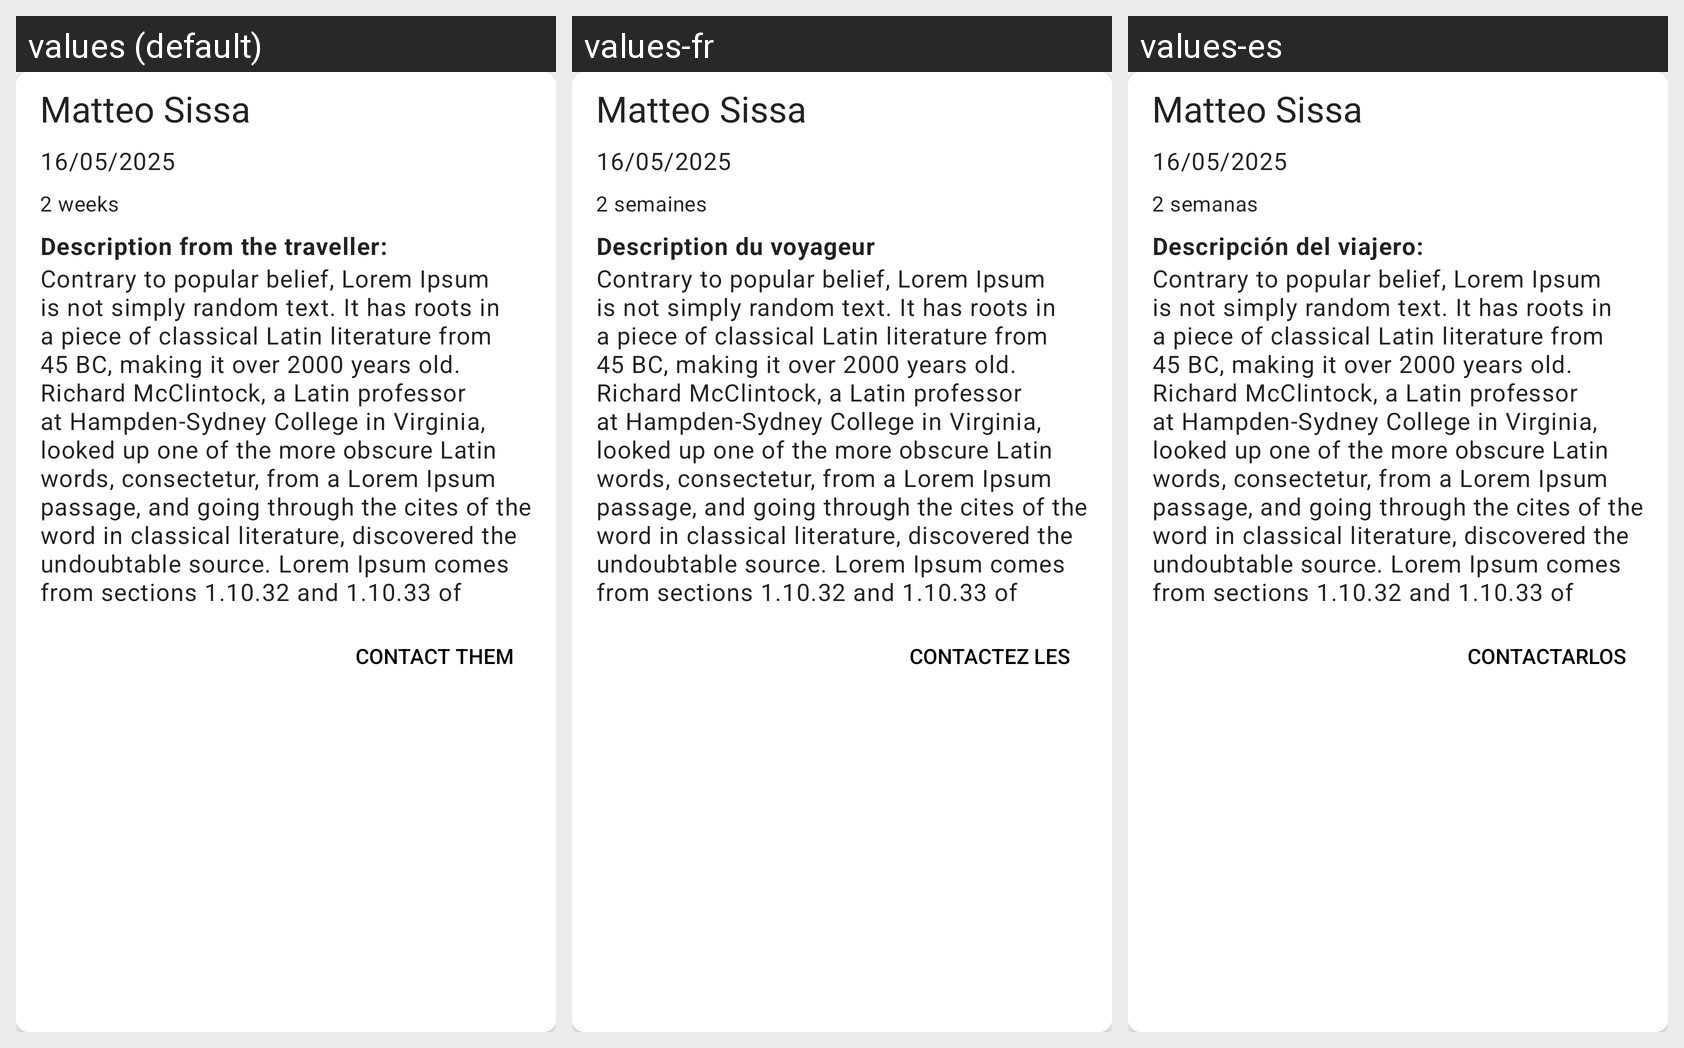

The Android screen above is rendered under several locales of the same app. Produce the string resources it draws, with the default and per-locale values.
Android screen res/layout/trip_request_item.xml rendered under 3 locales, left to right: values (default), values-fr, values-es. Device: Nexus 5 (rendered at 1080×1920; each locale shown at half size, 540×960, under a caption strip naming it); theme AppTheme.
Strings drawn on this screen, with the default value and each locale's value (text and hints the layout hard-codes, and strings that could not be matched under every locale, appear in the picture but are not listed):

matteo_sissa
  values: Matteo Sissa
  values-fr: Matteo Sissa  [not translated; the default value is used]
  values-es: Matteo Sissa  [not translated; the default value is used]

_16_05_2025
  values: 16/05/2025
  values-fr: 16/05/2025  [not translated; the default value is used]
  values-es: 16/05/2025  [not translated; the default value is used]

_2_weeks
  values: 2 weeks
  values-fr: 2 semaines
  values-es: 2 semanas

description_from_the_traveller_title
  values: Description from the traveller:
  values-fr: Description du voyageur
  values-es: Descripción del viajero:

lore_ipsum_test
  values: Contrary to popular belief, Lorem Ipsum is not simply random text. It has roots in a piece of classical Latin literature from 45 BC, making it over 2000 years old. Richard McClintock, a Latin professor at Hampden-Sydney College in Virginia, looked up one of the more obscure Latin words, consectetur, from a Lorem Ipsum passage, and going through the cites of the word in classical literature, …[clipped]
  values-fr: Contrary to popular belief, Lorem Ipsum is not simply random text. It has roots in a piece of classical Latin literature from 45 BC, making it over 2000 years old. Richard McClintock, a Latin professor at Hampden-Sydney College in Virginia, looked up one of the more obscure Latin words, consectetur, from a Lorem Ipsum passage, and going through the cites of the word in classical literature, …[clipped]  [not translated; the default value is used]
  values-es: Contrary to popular belief, Lorem Ipsum is not simply random text. It has roots in a piece of classical Latin literature from 45 BC, making it over 2000 years old. Richard McClintock, a Latin professor at Hampden-Sydney College in Virginia, looked up one of the more obscure Latin words, consectetur, from a Lorem Ipsum passage, and going through the cites of the word in classical literature, …[clipped]  [not translated; the default value is used]

button_contact_traveller
  values: Contact Them
  values-fr: Contactez les
  values-es: Contactarlos
